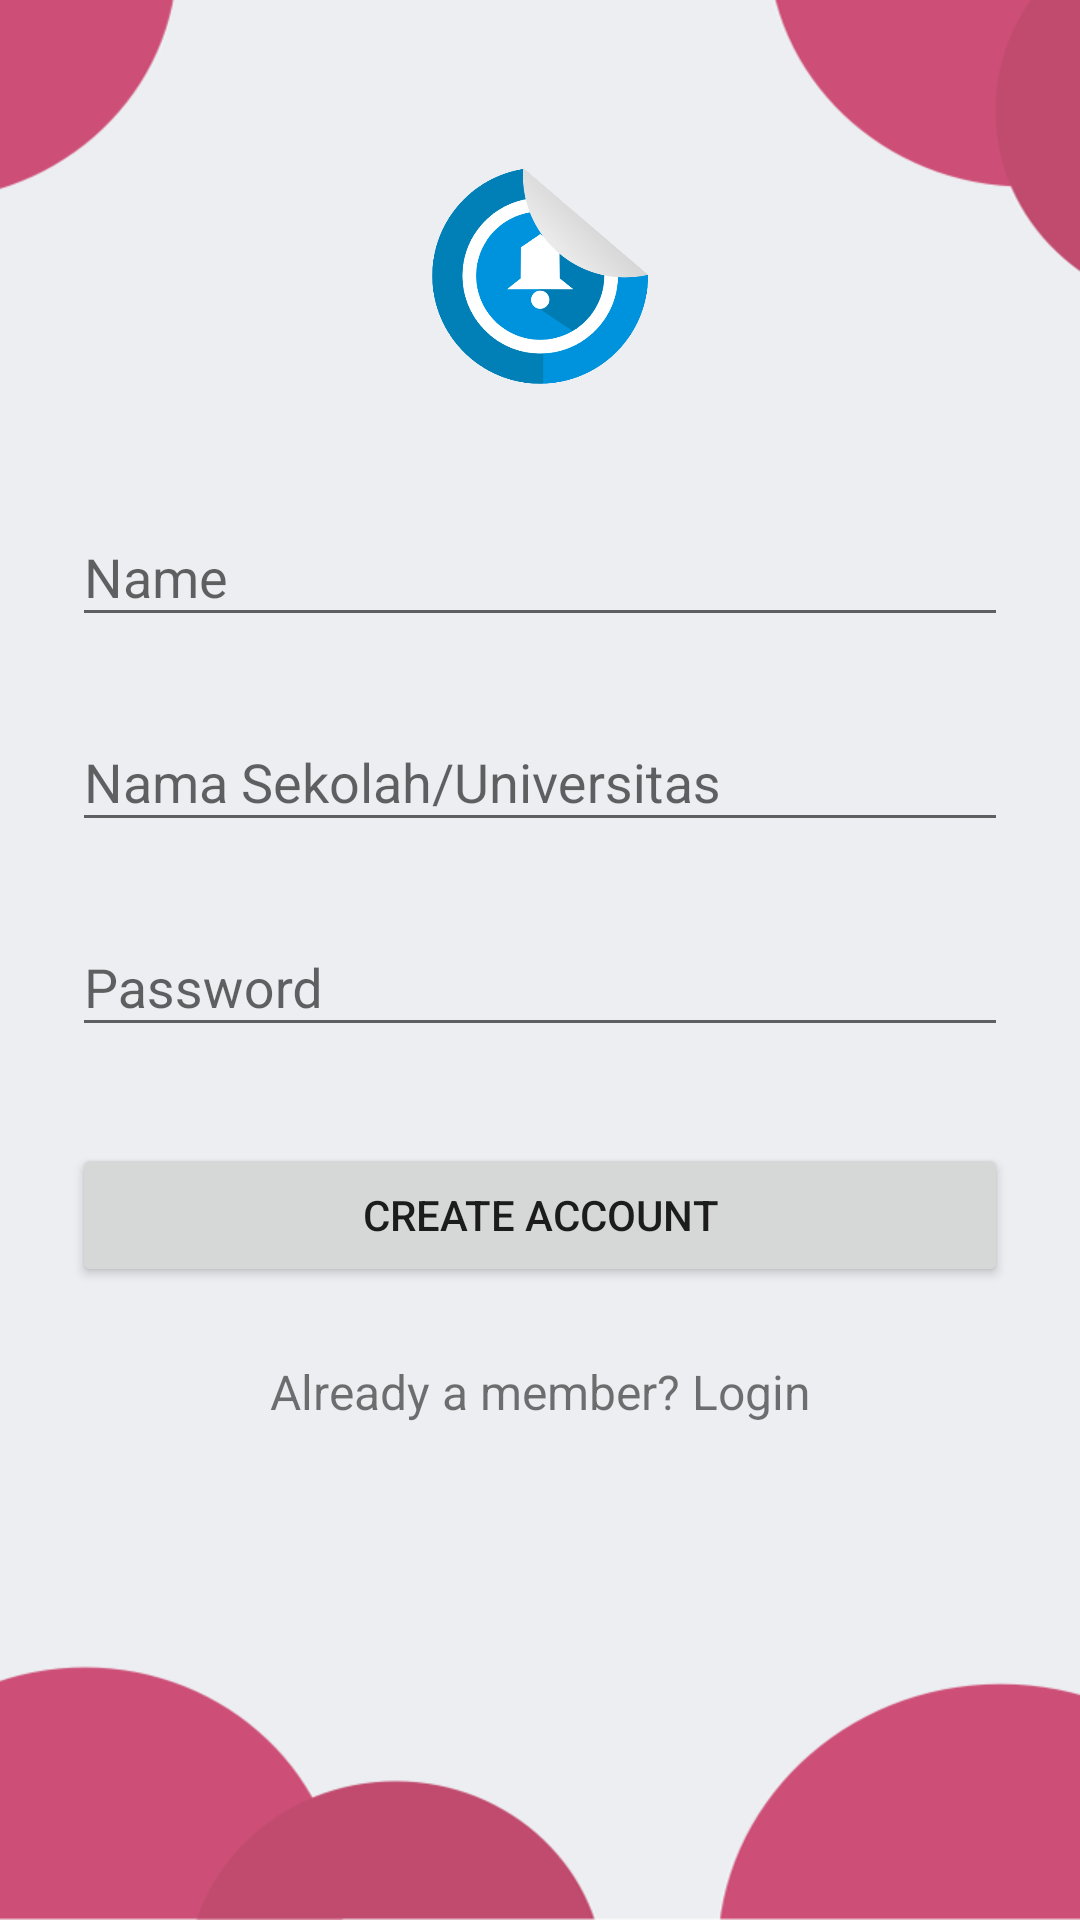

This screen was rendered from an Android layout file. Write that file and the resources it references.
<!-- AndroidManifest.xml: application theme AppTheme -->
<!-- res/layout/activity_daftar.xml -->
<?xml version="1.0" encoding="utf-8"?>
<RelativeLayout xmlns:android="http://schemas.android.com/apk/res/android"
    xmlns:tools="http://schemas.android.com/tools"
    android:layout_width="match_parent"
    android:layout_height="match_parent"
    android:background="@drawable/bg_menu"
    tools:context="com.jemberonlineservice.studentdaily.DaftarActivity">

    <ScrollView
        xmlns:android="http://schemas.android.com/apk/res/android"
        android:layout_width="fill_parent"
        android:layout_height="fill_parent"
        android:fitsSystemWindows="true">

        <LinearLayout
            android:orientation="vertical"
            android:layout_width="match_parent"
            android:layout_height="wrap_content"
            android:paddingTop="56dp"
            android:paddingLeft="24dp"
            android:paddingRight="24dp">

            <ImageView android:src="@drawable/logo"
                android:layout_width="wrap_content"
                android:layout_height="72dp"
                android:layout_marginBottom="24dp"
                android:layout_gravity="center_horizontal" />

            
            <android.support.design.widget.TextInputLayout
                android:layout_width="match_parent"
                android:layout_height="wrap_content"
                android:layout_marginTop="8dp"
                android:layout_marginBottom="8dp">
                <EditText android:id="@+id/input_name"
                    android:layout_width="match_parent"
                    android:layout_height="wrap_content"
                    android:inputType="textCapWords"
                    android:hint="Name" />
            </android.support.design.widget.TextInputLayout>



            
            <android.support.design.widget.TextInputLayout
                android:layout_width="match_parent"
                android:layout_height="wrap_content"
                android:layout_marginTop="8dp"
                android:layout_marginBottom="8dp">
                <EditText android:id="@+id/input_univ"
                    android:layout_width="match_parent"
                    android:layout_height="wrap_content"
                    android:inputType="textCapWords"
                    android:hint="Nama Sekolah/Universitas"/>
            </android.support.design.widget.TextInputLayout>

            
            <android.support.design.widget.TextInputLayout
                android:layout_width="match_parent"
                android:layout_height="wrap_content"
                android:layout_marginTop="8dp"
                android:layout_marginBottom="8dp">
                <EditText android:id="@+id/input_password"
                    android:layout_width="match_parent"
                    android:layout_height="wrap_content"
                    android:inputType="textPassword"
                    android:hint="Password"/>
            </android.support.design.widget.TextInputLayout>

            
            <android.support.v7.widget.AppCompatButton
                android:id="@+id/btn_signup"
                android:layout_width="fill_parent"
                android:layout_height="wrap_content"
                android:layout_marginTop="24dp"
                android:layout_marginBottom="24dp"
                android:padding="12dp"
                android:text="Create Account"/>

            <TextView android:id="@+id/link_login"
                android:layout_width="fill_parent"
                android:layout_height="wrap_content"
                android:layout_marginBottom="24dp"
                android:text="Already a member? Login"
                android:gravity="center"
                android:textSize="16dip"/>

        </LinearLayout>
    </ScrollView>
</RelativeLayout>
<!-- resources referenced by this layout -->
<resources>
  <!-- drawable bg_menu: png bitmap (drawable, 35104 bytes) -->
  <!-- drawable logo: png bitmap (drawable, 41330 bytes) -->
  <style name="AppTheme" parent="Theme.AppCompat.Light.NoActionBar">
          
          <item name="colorPrimary">@color/colorPrimary</item>
          <item name="colorPrimaryDark">@color/colorPrimaryDark</item>
          <item name="colorAccent">@color/colorAccent</item>
          <item name="android:divider">@drawable/divider</item>
          <item name="android:dividerHeight">@dimen/_5sdp</item>
      </style>
  <color name="colorPrimary">#e14377</color>
  <color name="colorPrimaryDark">#e14377</color>
  <color name="colorAccent">#e14377</color>
  <!-- drawable divider (drawable) -->
  <?xml version="1.0" encoding="UTF-8"?>
  <shape
      xmlns:android="http://schemas.android.com/apk/res/android">
      <gradient
          android:startColor="#00EFEFEF"
          android:endColor="#00EFEFEF"
          android:angle="270.0" />
  </shape>
</resources>
